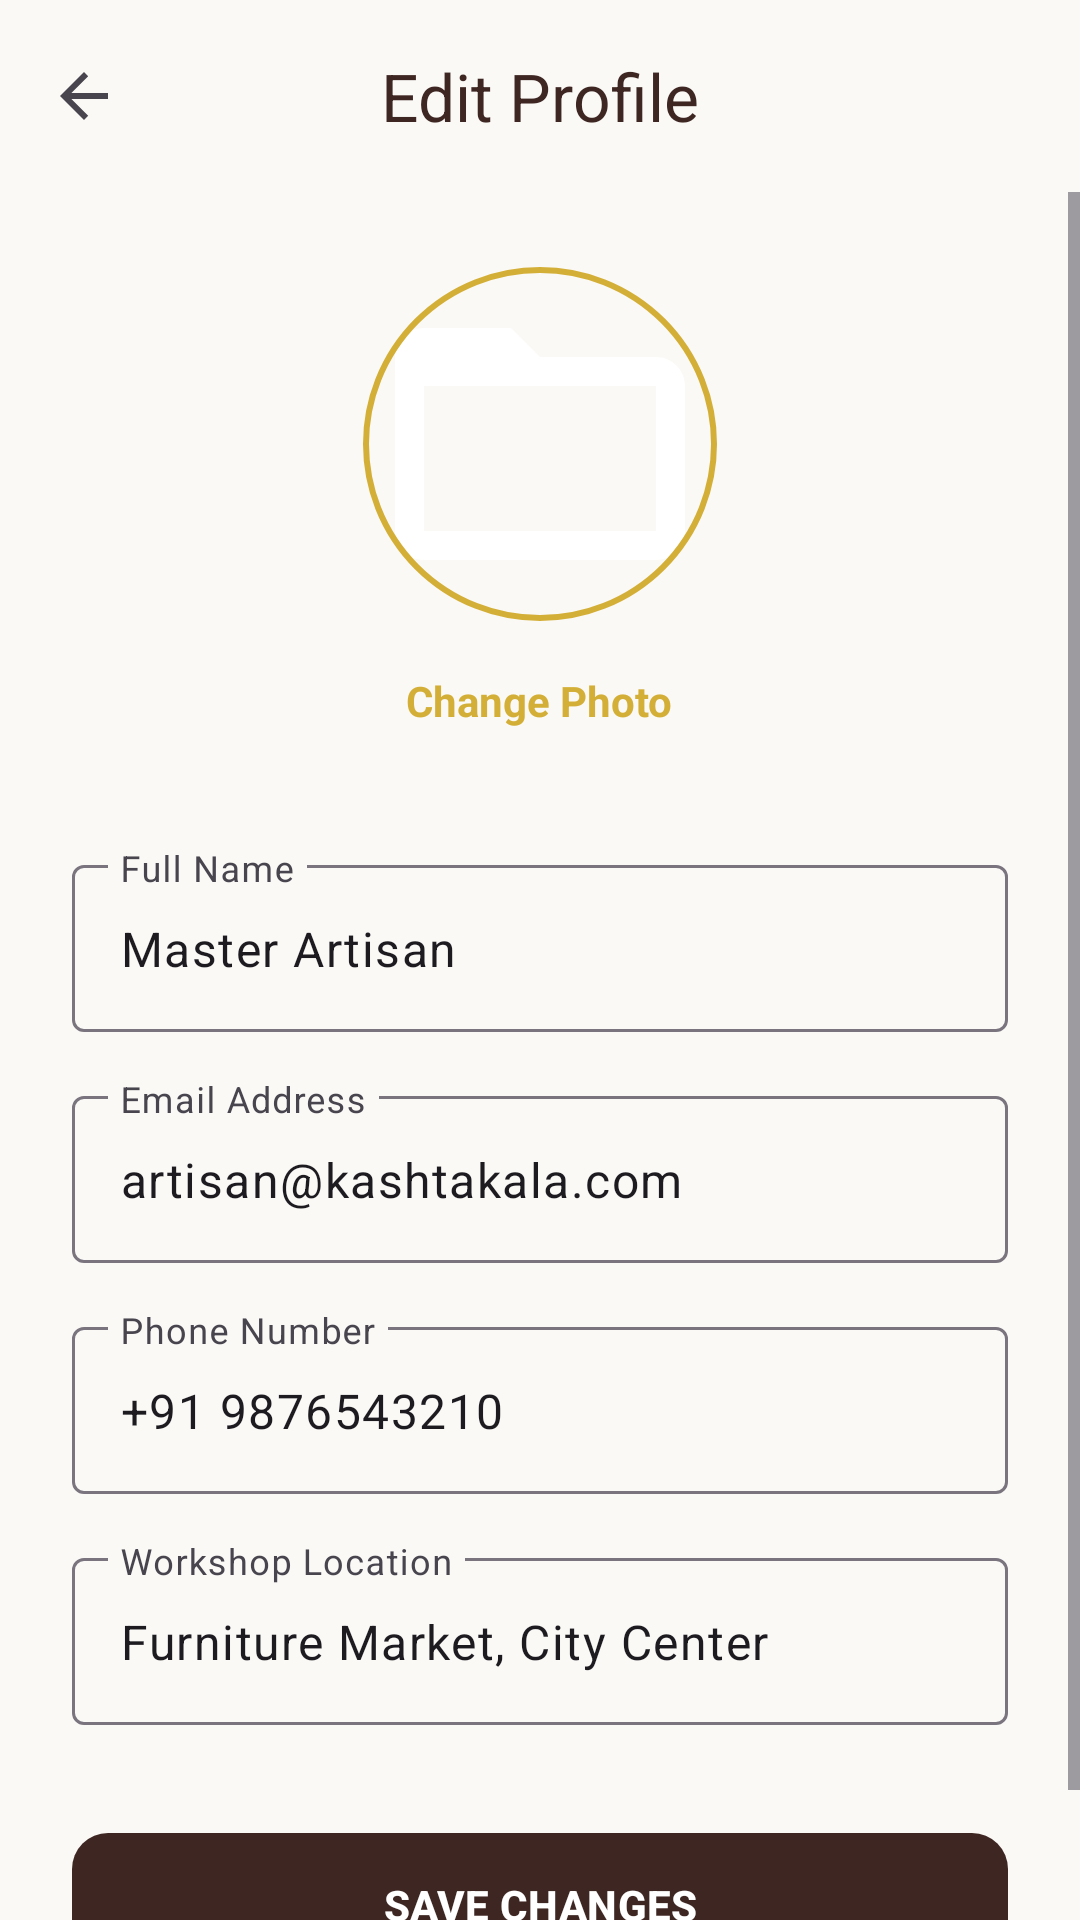

Android layout source for this screen:
<!-- AndroidManifest.xml: application theme Theme.KashtaKala -->
<!-- res/layout/fragment_profile.xml -->
<?xml version="1.0" encoding="utf-8"?>

<androidx.constraintlayout.widget.ConstraintLayout xmlns:android="http://schemas.android.com/apk/res/android"
    xmlns:app="http://schemas.android.com/apk/res-auto"
    android:layout_width="match_parent"
    android:layout_height="match_parent"
    android:background="@color/luxury_cream">

    <com.google.android.material.appbar.MaterialToolbar
        android:id="@+id/toolbar"
        android:layout_width="match_parent"
        android:layout_height="?attr/actionBarSize"
        app:layout_constraintTop_toTopOf="parent"
        app:navigationIcon="?attr/homeAsUpIndicator"
        app:title="Edit Profile"
        app:titleCentered="true"
        app:titleTextColor="@color/luxury_brown" />

    <ScrollView
        android:layout_width="match_parent"
        android:layout_height="0dp"
        app:layout_constraintBottom_toBottomOf="parent"
        app:layout_constraintTop_toBottomOf="@+id/toolbar">

        <LinearLayout
            android:layout_width="match_parent"
            android:layout_height="wrap_content"
            android:orientation="vertical"
            android:padding="24dp">

            <com.google.android.material.imageview.ShapeableImageView
                android:id="@+id/ivProfileImage"
                android:layout_width="120dp"
                android:layout_height="120dp"
                android:layout_gravity="center"
                android:padding="2dp"
                android:src="@drawable/ic_portfolio"
                android:clickable="true"
                android:focusable="true"
                android:background="?attr/selectableItemBackgroundBorderless"
                app:shapeAppearanceOverlay="@style/CircleImage"
                app:strokeColor="@color/primary_gold"
                app:strokeWidth="2dp" />

            <TextView
                android:id="@+id/tvChangePhoto"
                android:layout_width="wrap_content"
                android:layout_height="wrap_content"
                android:layout_gravity="center"
                android:layout_marginTop="8dp"
                android:text="Change Photo"
                android:clickable="true"
                android:focusable="true"
                android:padding="8dp"
                android:textColor="@color/primary_gold"
                android:textStyle="bold" />

            <com.google.android.material.textfield.TextInputLayout
                style="@style/Widget.Material3.TextInputLayout.OutlinedBox"
                android:layout_width="match_parent"
                android:layout_height="wrap_content"
                android:layout_marginTop="32dp"
                android:hint="Full Name">

                <com.google.android.material.textfield.TextInputEditText
                    android:id="@+id/etFullName"
                    android:layout_width="match_parent"
                    android:layout_height="wrap_content"
                    android:text="Master Artisan" />
            </com.google.android.material.textfield.TextInputLayout>

            <com.google.android.material.textfield.TextInputLayout
                style="@style/Widget.Material3.TextInputLayout.OutlinedBox"
                android:layout_width="match_parent"
                android:layout_height="wrap_content"
                android:layout_marginTop="16dp"
                android:hint="Email Address">

                <com.google.android.material.textfield.TextInputEditText
                    android:id="@+id/etEmail"
                    android:layout_width="match_parent"
                    android:layout_height="wrap_content"
                    android:inputType="textEmailAddress"
                    android:text="artisan@kashtakala.com" />
            </com.google.android.material.textfield.TextInputLayout>

            <com.google.android.material.textfield.TextInputLayout
                style="@style/Widget.Material3.TextInputLayout.OutlinedBox"
                android:layout_width="match_parent"
                android:layout_height="wrap_content"
                android:layout_marginTop="16dp"
                android:hint="Phone Number">

                <com.google.android.material.textfield.TextInputEditText
                    android:id="@+id/etPhone"
                    android:layout_width="match_parent"
                    android:layout_height="wrap_content"
                    android:inputType="phone"
                    android:text="+91 9876543210" />
            </com.google.android.material.textfield.TextInputLayout>

            <com.google.android.material.textfield.TextInputLayout
                style="@style/Widget.Material3.TextInputLayout.OutlinedBox"
                android:layout_width="match_parent"
                android:layout_height="wrap_content"
                android:layout_marginTop="16dp"
                android:hint="Workshop Location">

                <com.google.android.material.textfield.TextInputEditText
                    android:id="@+id/etLocation"
                    android:layout_width="match_parent"
                    android:layout_height="wrap_content"
                    android:text="Furniture Market, City Center" />
            </com.google.android.material.textfield.TextInputLayout>

            <com.google.android.material.button.MaterialButton
                android:id="@+id/btnSaveProfile"
                android:layout_width="match_parent"
                android:layout_height="56dp"
                android:layout_marginTop="32dp"
                android:text="SAVE CHANGES"
                android:textStyle="bold"
                app:backgroundTint="@color/luxury_brown"
                app:cornerRadius="12dp" />

        </LinearLayout>
    </ScrollView>

</androidx.constraintlayout.widget.ConstraintLayout>
<!-- resources referenced by this layout -->
<resources>
  <color name="luxury_brown">#3E2723</color>
  <color name="luxury_cream">#FAF9F6</color>
  <color name="primary_gold">#D4AF37</color>
  <!-- drawable ic_portfolio (drawable) -->
  <vector xmlns:android="http://schemas.android.com/apk/res/android"
      android:width="24dp"
      android:height="24dp"
      android:viewportWidth="24"
      android:viewportHeight="24">
      <path
          android:fillColor="@android:color/white"
          android:pathData="M20,6C21.1,6 22,6.9 22,8V18C22,19.1 21.1,20 20,20H4C2.9,20 2,19.1 2,18V6C2,4.9 2.9,4 4,4H10L12,6H20M4,8V18H20V8H4Z" />
  </vector>
  <style name="CircleImage" parent="ShapeAppearance.MaterialComponents.SmallComponent">
          <item name="cornerFamily">rounded</item>
          <item name="cornerSize">50%</item>
      </style>
  <style name="Theme.KashtaKala" parent="Theme.Material3.DayNight.NoActionBar">
          
          <item name="colorPrimary">@color/luxury_brown</item>
          <item name="colorOnPrimary">@color/white</item>
          <item name="colorPrimaryContainer">@color/luxury_brown</item>
          <item name="colorOnPrimaryContainer">@color/white</item>
  
          
          <item name="colorSecondary">@color/primary_gold</item>
          <item name="colorOnSecondary">@color/black</item>
  
          
          <item name="android:statusBarColor">@color/primary_dark</item>
      </style>
  <color name="white">#FFFFFFFF</color>
  <color name="black">#FF000000</color>
  <color name="primary_dark">#121212</color>
</resources>
